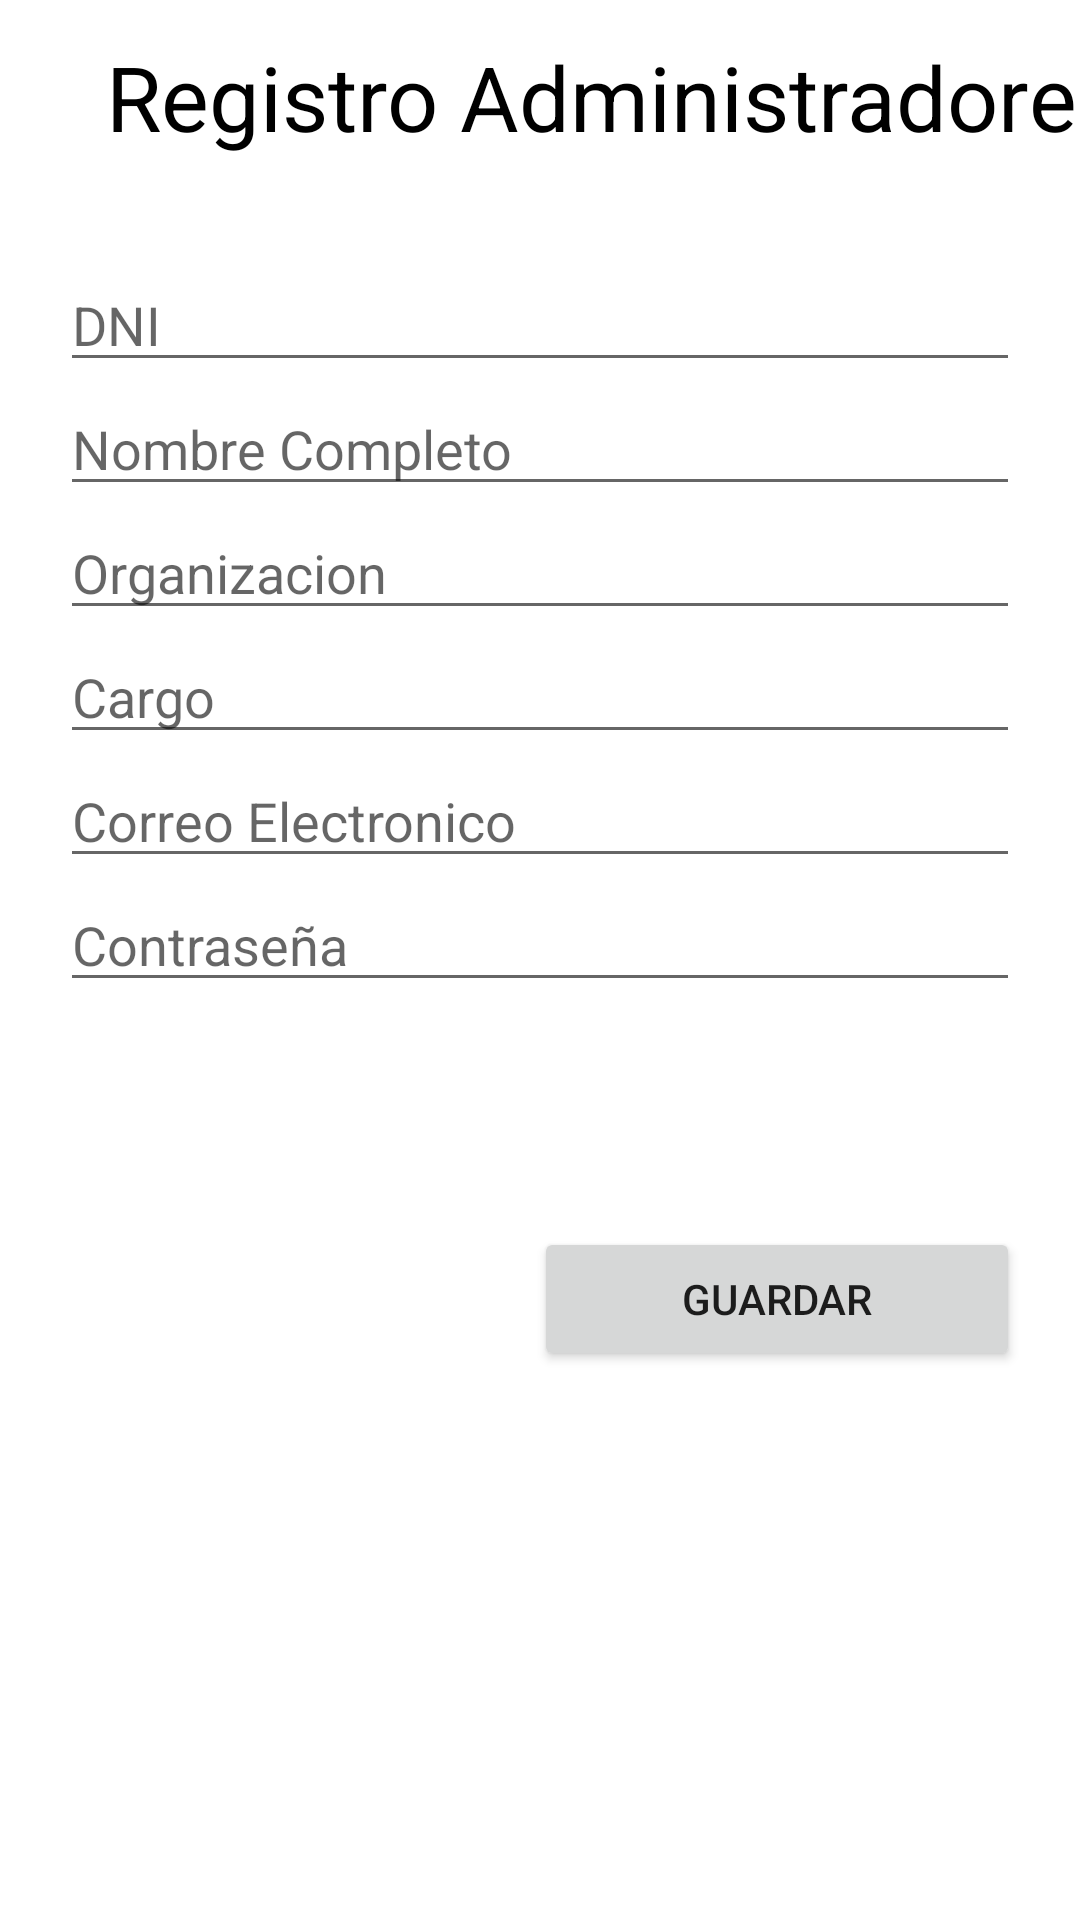

The Android layout XML behind this screen, and the referenced resources:
<!-- AndroidManifest.xml: application theme Theme.Violencia0app -->
<!-- res/layout/activity_registro_admin.xml -->
<?xml version="1.0" encoding="utf-8"?>
<androidx.constraintlayout.widget.ConstraintLayout xmlns:android="http://schemas.android.com/apk/res/android"
    xmlns:app="http://schemas.android.com/apk/res-auto"
    xmlns:tools="http://schemas.android.com/tools"
    android:layout_width="match_parent"
    android:layout_height="match_parent"
    tools:context=".RegistroAdmin">

    <LinearLayout
        android:id="@+id/linearLayout"
        android:layout_width="410dp"
        android:layout_height="86dp"
        android:orientation="vertical"
        app:layout_constraintEnd_toEndOf="parent"
        app:layout_constraintHorizontal_bias="0.0"
        app:layout_constraintStart_toStartOf="parent"
        app:layout_constraintTop_toTopOf="parent"
        android:gravity="center">

        <TextView
            android:id="@+id/textView"
            android:layout_width="wrap_content"
            android:layout_height="62dp"
            android:backgroundTint="#020202"
            android:text="Registro Administradores"
            android:textColor="#000000"
            android:textSize="30dp" />
    </LinearLayout>

    <LinearLayout
        android:id="@+id/linearLayout2"
        android:layout_width="match_parent"
        android:layout_height="323dp"
        android:orientation="vertical"
        android:paddingHorizontal="20dp"
        app:layout_constraintEnd_toEndOf="parent"
        app:layout_constraintHorizontal_bias="1.0"
        app:layout_constraintStart_toStartOf="parent"
        app:layout_constraintTop_toBottomOf="@+id/linearLayout">

        <EditText
            android:id="@+id/editText_dni_admin"
            android:layout_width="match_parent"
            android:layout_height="wrap_content"
            android:ems="10"
            android:hint="DNI"
            android:inputType="textPersonName" />

        <EditText
            android:id="@+id/editText_name_admin"
            android:layout_width="match_parent"
            android:layout_height="wrap_content"
            android:ems="10"
            android:inputType="date"
            android:hint="Nombre Completo" />
        <EditText
            android:id="@+id/editText_organizacion_admin"
            android:layout_width="match_parent"
            android:layout_height="wrap_content"
            android:ems="10"
            android:inputType="text"
            android:hint="Organizacion"/>
        <EditText
            android:id="@+id/editText_operador_admin"
            android:layout_width="match_parent"
            android:layout_height="wrap_content"
            android:ems="10"
            android:inputType="text"
            android:hint="Cargo"/>
        <EditText
            android:id="@+id/editText_email"
            android:layout_width="match_parent"
            android:layout_height="wrap_content"
            android:ems="10"
            android:inputType="textEmailAddress"
            android:hint="Correo Electronico"/>
        <EditText
            android:id="@+id/editText_password"
            android:layout_width="match_parent"
            android:layout_height="wrap_content"
            android:ems="10"
            android:inputType="textPassword"
            android:hint="Contraseña"/>
    </LinearLayout>

    <LinearLayout
        android:id="@+id/linearLayout3"
        android:layout_width="match_parent"
        android:layout_height="193dp"
        android:orientation="vertical"
        android:paddingHorizontal="20dp"
        android:gravity="end"
        app:layout_constraintEnd_toEndOf="parent"
        app:layout_constraintStart_toStartOf="parent"
        app:layout_constraintTop_toBottomOf="@+id/linearLayout2"
        >

        <Button
            android:id="@+id/btn_save"
            android:layout_width="162dp"
            android:layout_height="wrap_content"
            android:text="Guardar" />
    </LinearLayout>

    <LinearLayout
        android:layout_width="409dp"
        android:layout_height="124dp"
        android:orientation="vertical"
        app:layout_constraintBottom_toBottomOf="parent"
        app:layout_constraintEnd_toEndOf="parent"
        app:layout_constraintStart_toStartOf="parent"
        app:layout_constraintTop_toBottomOf="@+id/linearLayout3"></LinearLayout>

</androidx.constraintlayout.widget.ConstraintLayout>
<!-- resources referenced by this layout -->
<resources>
  <style name="Theme.Violencia0app" parent="Theme.MaterialComponents.DayNight.DarkActionBar">
          
          <item name="colorPrimary">@color/purple_500</item>
          <item name="colorPrimaryVariant">@color/purple_700</item>
          <item name="colorOnPrimary">@color/white</item>
          
          <item name="colorSecondary">@color/teal_200</item>
          <item name="colorSecondaryVariant">@color/teal_700</item>
          <item name="colorOnSecondary">@color/black</item>
          
          <item name="android:statusBarColor" tools:targetApi="l">?attr/colorPrimaryVariant</item>
          
      </style>
  <color name="purple_500">#FF6200EE</color>
  <color name="purple_700">#FF3700B3</color>
  <color name="white">#FFFFFFFF</color>
  <color name="teal_200">#FF03DAC5</color>
  <color name="teal_700">#FF018786</color>
  <color name="black">#FF000000</color>
</resources>
